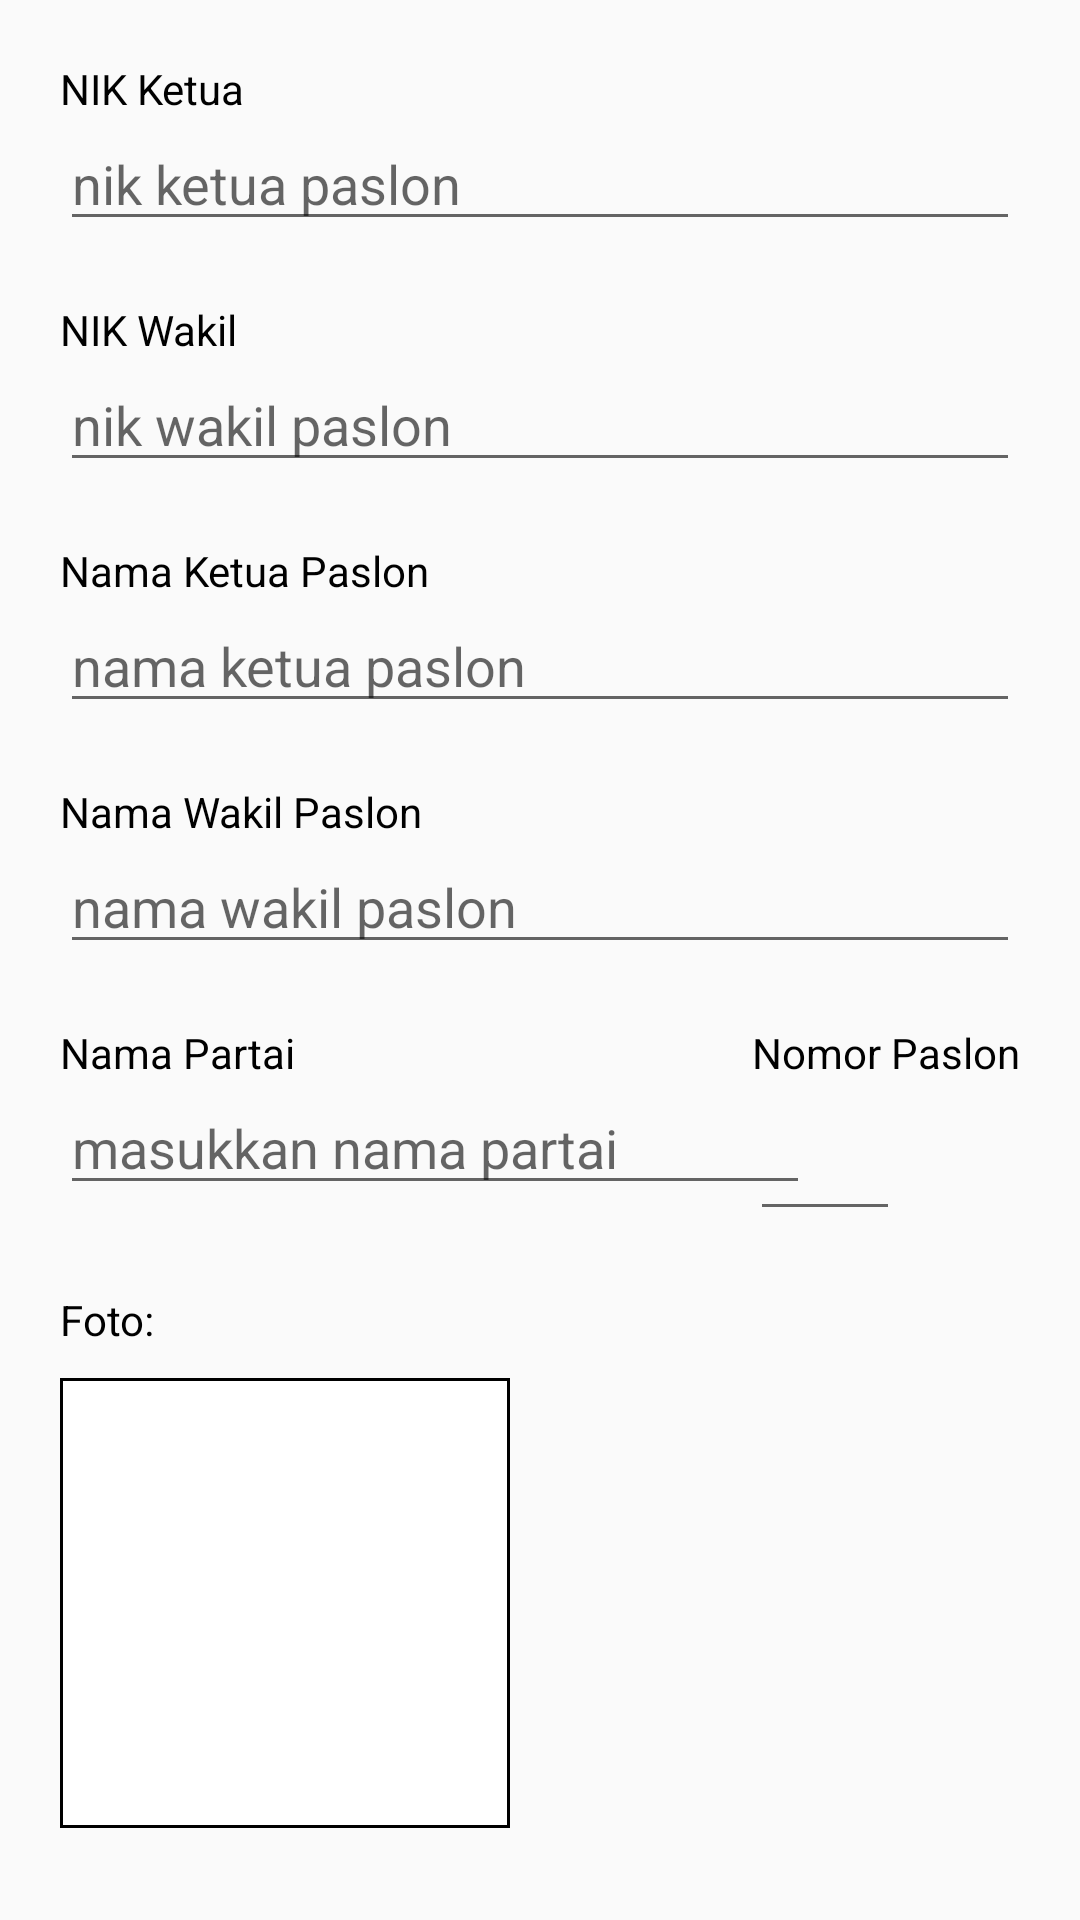

This screen was rendered from an Android layout file. Write that file and the resources it references.
<!-- AndroidManifest.xml: application theme AppTheme -->
<!-- res/layout/activity_edit_paslon.xml -->
<?xml version="1.0" encoding="utf-8"?>
<LinearLayout xmlns:android="http://schemas.android.com/apk/res/android"
    xmlns:tools="http://schemas.android.com/tools"
    android:layout_width="match_parent"
    android:layout_height="match_parent"
    android:orientation="vertical"
    android:padding="20dp"
    tools:context=".EditPaslon">

    <TextView
        android:textColor="#000"
        android:layout_width="match_parent"
        android:layout_height="wrap_content"
        android:text="NIK Ketua" />

    <EditText
        android:id="@+id/edNIK1"
        android:layout_width="match_parent"
        android:layout_height="wrap_content"
        android:hint="nik ketua paslon" />

    <TextView
        android:textColor="#000"
        android:layout_marginTop="20dp"
        android:layout_width="match_parent"
        android:layout_height="wrap_content"
        android:text="NIK Wakil" />

    <EditText
        android:id="@+id/edNIK2"
        android:layout_width="match_parent"
        android:layout_height="wrap_content"
        android:hint="nik wakil paslon" />

    <TextView
        android:textColor="#000"
        android:layout_marginTop="20dp"
        android:layout_width="match_parent"
        android:layout_height="wrap_content"
        android:text="Nama Ketua Paslon" />

    <EditText
        android:id="@+id/edNama1"
        android:layout_width="match_parent"
        android:layout_height="wrap_content"
        android:hint="nama ketua paslon" />

    <TextView
        android:textColor="#000"
        android:layout_marginTop="20dp"
        android:layout_width="match_parent"
        android:layout_height="wrap_content"
        android:text="Nama Wakil Paslon" />

    <EditText
        android:id="@+id/edNama2"
        android:layout_width="match_parent"
        android:layout_height="wrap_content"
        android:hint="nama wakil paslon" />

    <RelativeLayout
        android:layout_width="match_parent"
        android:layout_height="wrap_content">
        <TextView
            android:textColor="#000"
            android:layout_marginTop="20dp"
            android:id="@+id/tvPartai"
            android:layout_width="wrap_content"
            android:layout_height="wrap_content"
            android:text="Nama Partai" />
        <EditText
            android:layout_below="@id/tvPartai"
            android:id="@+id/edPartai"
            android:layout_width="250dp"
            android:layout_height="wrap_content"
            android:hint="masukkan nama partai" />
        <TextView
            android:textColor="#000"
            android:layout_marginTop="20dp"
            android:id="@+id/tvNomor"
            android:layout_alignParentRight="true"
            android:layout_width="wrap_content"
            android:layout_height="wrap_content"
            android:text="Nomor Paslon" />

        <EditText
            android:inputType="number"
            android:layout_marginRight="40dp"
            android:layout_below="@id/tvNomor"
            android:layout_alignParentRight="true"
            android:id="@+id/npNomor"
            android:layout_width="50dp"
            android:layout_height="50dp"/>
    </RelativeLayout>
    <TextView
        android:layout_marginTop="20dp"
        android:textColor="#000"
        android:text="Foto:"
        android:layout_width="match_parent"
        android:layout_height="wrap_content"/>

        <ImageView
            android:layout_marginTop="10dp"
            android:onClick="addFoto"
            android:background="@drawable/rectangle"
            android:scaleType="fitXY"
            android:id="@+id/ivFoto"
            android:layout_width="150dp"
            android:layout_height="150dp"/>

    <Button
        android:padding="10dp"
        android:textColor="#fff"
        android:onClick="tambahPaslon"
        android:layout_marginTop="20dp"
        android:layout_gravity="center"
        android:background="@color/colorPrimary"
        android:text="Simpan"
        android:layout_width="wrap_content"
        android:layout_height="wrap_content"/>
</LinearLayout>
<!-- resources referenced by this layout -->
<resources>
  <color name="colorPrimary">#F4070F</color>
  <!-- drawable rectangle (drawable) -->
  <?xml version="1.0" encoding="utf-8"?>
  <shape xmlns:android="http://schemas.android.com/apk/res/android">
      <stroke
          android:width="1dp"/>
      <solid
          android:color="#fff"/>
  </shape>
  <style name="AppTheme" parent="Theme.AppCompat.Light.DarkActionBar">
          
          <item name="colorPrimary">@color/colorPrimary</item>
          <item name="colorPrimaryDark">@color/colorPrimaryDark</item>
          <item name="colorAccent">@color/colorAccent</item>
      </style>
  <color name="colorPrimaryDark">#200101</color>
  <color name="colorAccent">#0474FB</color>
</resources>
